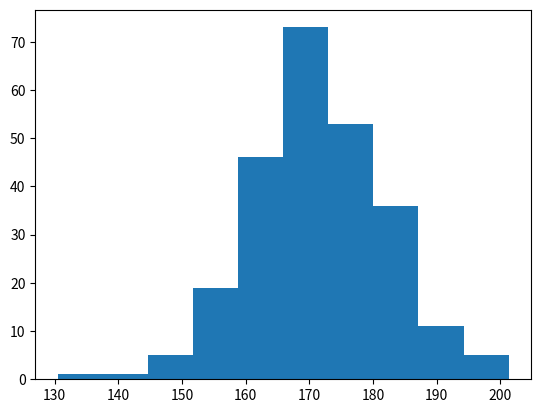

Write the Python code that produced this figure.
import  matplotlib.pyplot as plt
import numpy as np
x = np.random.normal(170, 10, 250)
plt.hist(x)
plt.show()